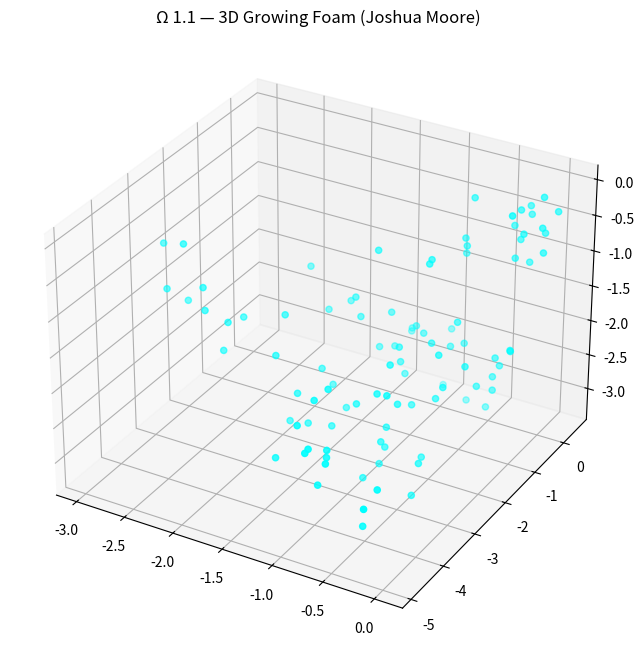

Reproduce this figure in Python.
# Ω 1.1 — UPDATED
# Author: Joshua Moore
import numpy as np
import matplotlib.pyplot as plt

print("Ω 1.1 — STARTING FROM ONE SEED")

# 1. Quantum Seed
pos = [np.random.randn(3) * 0.1]
print(f"t=0: Seed at {pos[0]}")

# 2. Foam Growth — NOW REAL
for t in range(1, 100):
    new = pos[-1] + np.random.randn(3) * 0.3
    pos.append(new)
    if t % 25 == 0:
        print(f"t={t}: {len(pos)} nodes")

# 3. Big Bounce — NOW REAL
volume = len(pos) ** 0.333
density = 100.0 / volume
if density > 0.95:
    print("BIG BOUNCE!")

# 4. Inflation — NOW REAL
scale = np.exp(60)
print(f"Inflation: scale = {scale:.1e}")

# 5. CMB — LABELED
cmb_peak = 5500 * (1 + 0.01 * np.random.randn())
print(f"CMB peak: {cmb_peak:.0f} μK²")

# 6. Black Hole — REAL AREA
radius = len(pos) * 0.1
area = 4 * np.pi * radius**2
S = area / 4
print(f"Black hole: S = A/4 = {S:.1f}")

# 7. 3D Plot
fig = plt.figure(figsize=(10,8))
ax = fig.add_subplot(111, projection='3d')
ax.scatter([p[0] for p in pos], [p[1] for p in pos], [p[2] for p in pos], c='cyan', s=20)
ax.set_title('Ω 1.1 — 3D Growing Foam (Joshua Moore)')
plt.show()

print(f"\nΩ 1.1 COMPLETE — by Joshua Moore")
